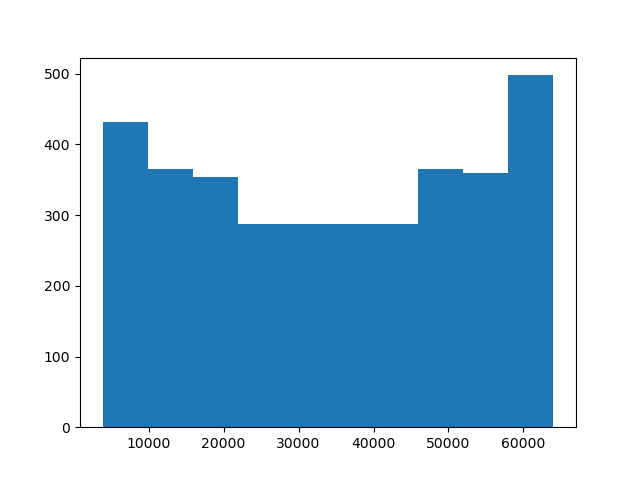

Values plotted in this chart, from the file beside it:
range of distance, number in the range
(3857.941575709121,9872.17191895016), 432.0
(9872.17191895016,15886.402262191197), 366.0
(15886.402262191197,21900.632605432234), 354.0
(21900.632605432234,27914.862948673275), 288.0
(27914.862948673275,33929.09329191431), 288.0
(33929.09329191431,39943.32363515535), 288.0
(39943.32363515535,45957.55397839638), 288.0
(45957.55397839638,51971.784321637424), 366.0
(51971.784321637424,57986.014664878465), 360.0
(57986.014664878465,64000.2450081195), 498.0
